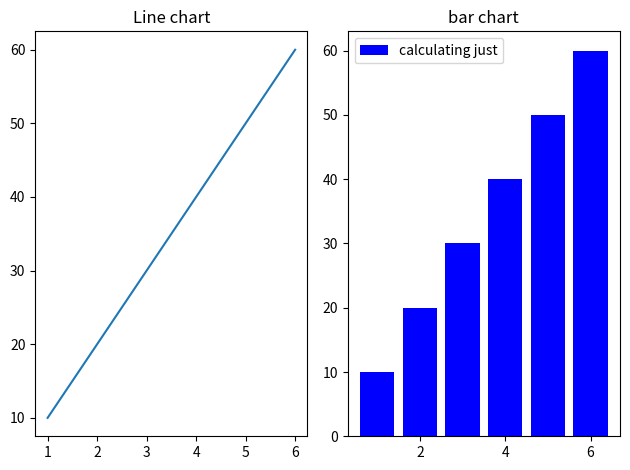
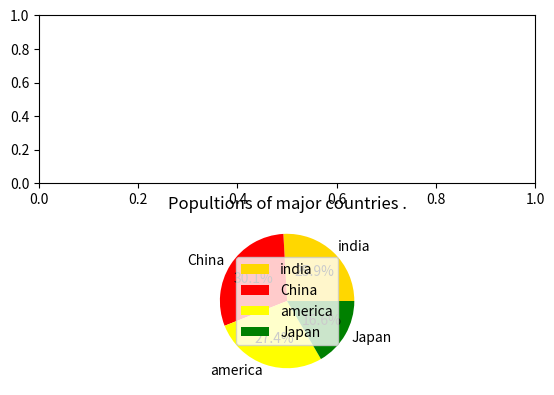

Here is the Python script that generated these plots, in order:
import matplotlib.pyplot as plt
x = [1,2,3,4,5,6]
y = [10,20,30,40,50,60]
plt.subplot(1,2,1)
plt.plot(x,y)
plt.title("Line chart")

plt.subplot(1,2,2)
plt.bar(x,y,color = 'blue' , label = 'calculating just')
plt.title("bar chart")
plt.legend()
plt.tight_layout()

plt.subplots(2,1)
countries =["india" , "China" , "america" , "Japan"]
population = [18900,22000,20000,12121] 
plt.pie(population , labels = countries , autopct='%1.1f%%' , colors = ['gold','red','yellow','green'] )
plt.title("Popultions of major countries .")
plt.legend()
plt.tight_layout
plt.show()